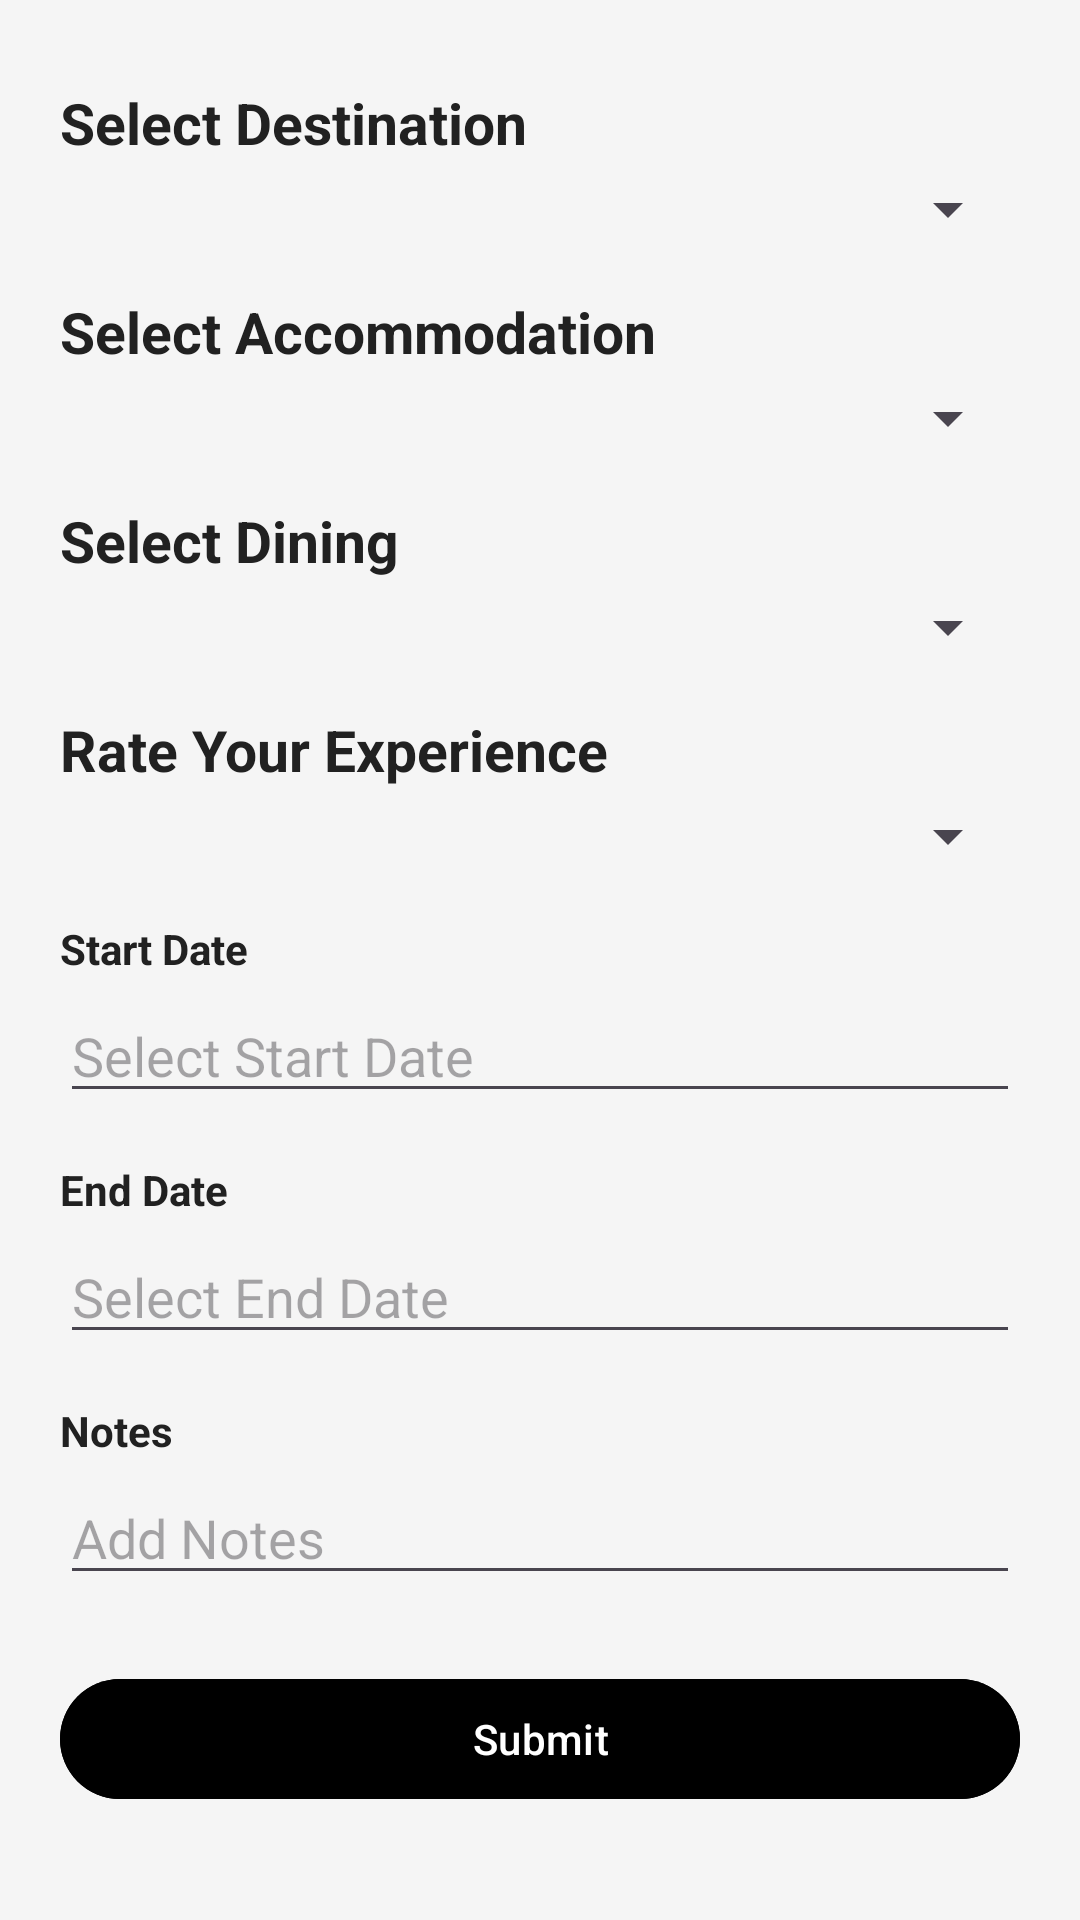

Here is an Android app screen rendered from its layout file. Give the layout XML and the strings, colors and styles it references.
<!-- AndroidManifest.xml: application theme Theme.WanderSync -->
<!-- res/layout/dialog_add_travel_plan.xml -->
<?xml version="1.0" encoding="utf-8"?>
<LinearLayout
    xmlns:android="http://schemas.android.com/apk/res/android"
    android:layout_width="match_parent"
    android:layout_height="wrap_content"
    android:orientation="vertical"
    android:padding="20dp"
    android:minWidth="350dp"
    android:background="@color/cardBackground">

    <TextView
        android:layout_width="match_parent"
        android:layout_height="wrap_content"
        android:text="Select Destination"
        android:textStyle="bold"
        android:textSize="19sp"
        android:textColor="@color/primaryTextColor"
        android:layout_marginTop="8dp" />

    <Spinner
        android:id="@+id/destination_spinner"
        android:layout_width="match_parent"
        android:layout_height="wrap_content"
        android:layout_marginTop="4dp" />

    <TextView
        android:layout_width="match_parent"
        android:layout_height="wrap_content"
        android:text="Select Accommodation"
        android:textStyle="bold"
        android:textSize="19sp"
        android:textColor="@color/primaryTextColor"
        android:layout_marginTop="16dp" />

    <Spinner
        android:id="@+id/accommodation_spinner"
        android:layout_width="match_parent"
        android:layout_height="wrap_content"
        android:layout_marginTop="4dp" />

    <TextView
        android:layout_width="match_parent"
        android:layout_height="wrap_content"
        android:text="Select Dining"
        android:textStyle="bold"
        android:textSize="19sp"
        android:textColor="@color/primaryTextColor"
        android:layout_marginTop="16dp" />

    <Spinner
        android:id="@+id/dining_spinner"
        android:layout_width="match_parent"
        android:layout_height="wrap_content"
        android:layout_marginTop="4dp" />

    <TextView
        android:layout_width="match_parent"
        android:layout_height="wrap_content"
        android:text="Rate Your Experience"
        android:textStyle="bold"
        android:textSize="19sp"
        android:textColor="@color/primaryTextColor"
        android:layout_marginTop="16dp" />

    <Spinner
        android:id="@+id/rating_spinner"
        android:layout_width="match_parent"
        android:layout_height="wrap_content"
        android:layout_marginTop="4dp" />

    <TextView
        android:layout_width="match_parent"
        android:layout_height="wrap_content"
        android:text="Start Date"
        android:textStyle="bold"
        android:textColor="@color/primaryTextColor"
        android:layout_marginTop="16dp" />

    <EditText
        android:id="@+id/start_date"
        android:layout_width="match_parent"
        android:layout_height="wrap_content"
        android:hint="Select Start Date"
        android:layout_marginTop="4dp"
        android:focusable="false" />

    <TextView
        android:layout_width="match_parent"
        android:layout_height="wrap_content"
        android:text="End Date"
        android:textStyle="bold"
        android:textColor="@color/primaryTextColor"
        android:layout_marginTop="16dp" />

    <EditText
        android:id="@+id/end_date"
        android:layout_width="match_parent"
        android:layout_height="wrap_content"
        android:hint="Select End Date"
        android:layout_marginTop="4dp"
        android:focusable="false" />

    
    <TextView
        android:layout_width="match_parent"
        android:layout_height="wrap_content"
        android:text="Notes"
        android:textStyle="bold"
        android:textColor="@color/primaryTextColor"
        android:layout_marginTop="16dp" />

    <EditText
        android:id="@+id/notes"
        android:layout_width="match_parent"
        android:layout_height="wrap_content"
        android:hint="Add Notes"
        android:layout_marginTop="4dp" />

    
    <com.google.android.material.button.MaterialButton
        android:id="@+id/submit_button"
        android:layout_width="match_parent"
        android:layout_height="wrap_content"
        android:text="Submit"
        android:layout_marginTop="24dp"
        android:backgroundTint="@color/black"
        android:textColor="@android:color/white" />
</LinearLayout>
<!-- resources referenced by this layout -->
<resources>
  <color name="black">#FF000000</color>
  <color name="cardBackground">#F5F5F5</color>
  <color name="primaryTextColor">#212121</color>
  <style name="Theme.WanderSync" parent="Base.Theme.WanderSync" />
  <style name="Base.Theme.WanderSync" parent="Theme.Material3.DayNight.NoActionBar">
          <item name="android:windowIsTranslucent">true</item>
      </style>
</resources>
